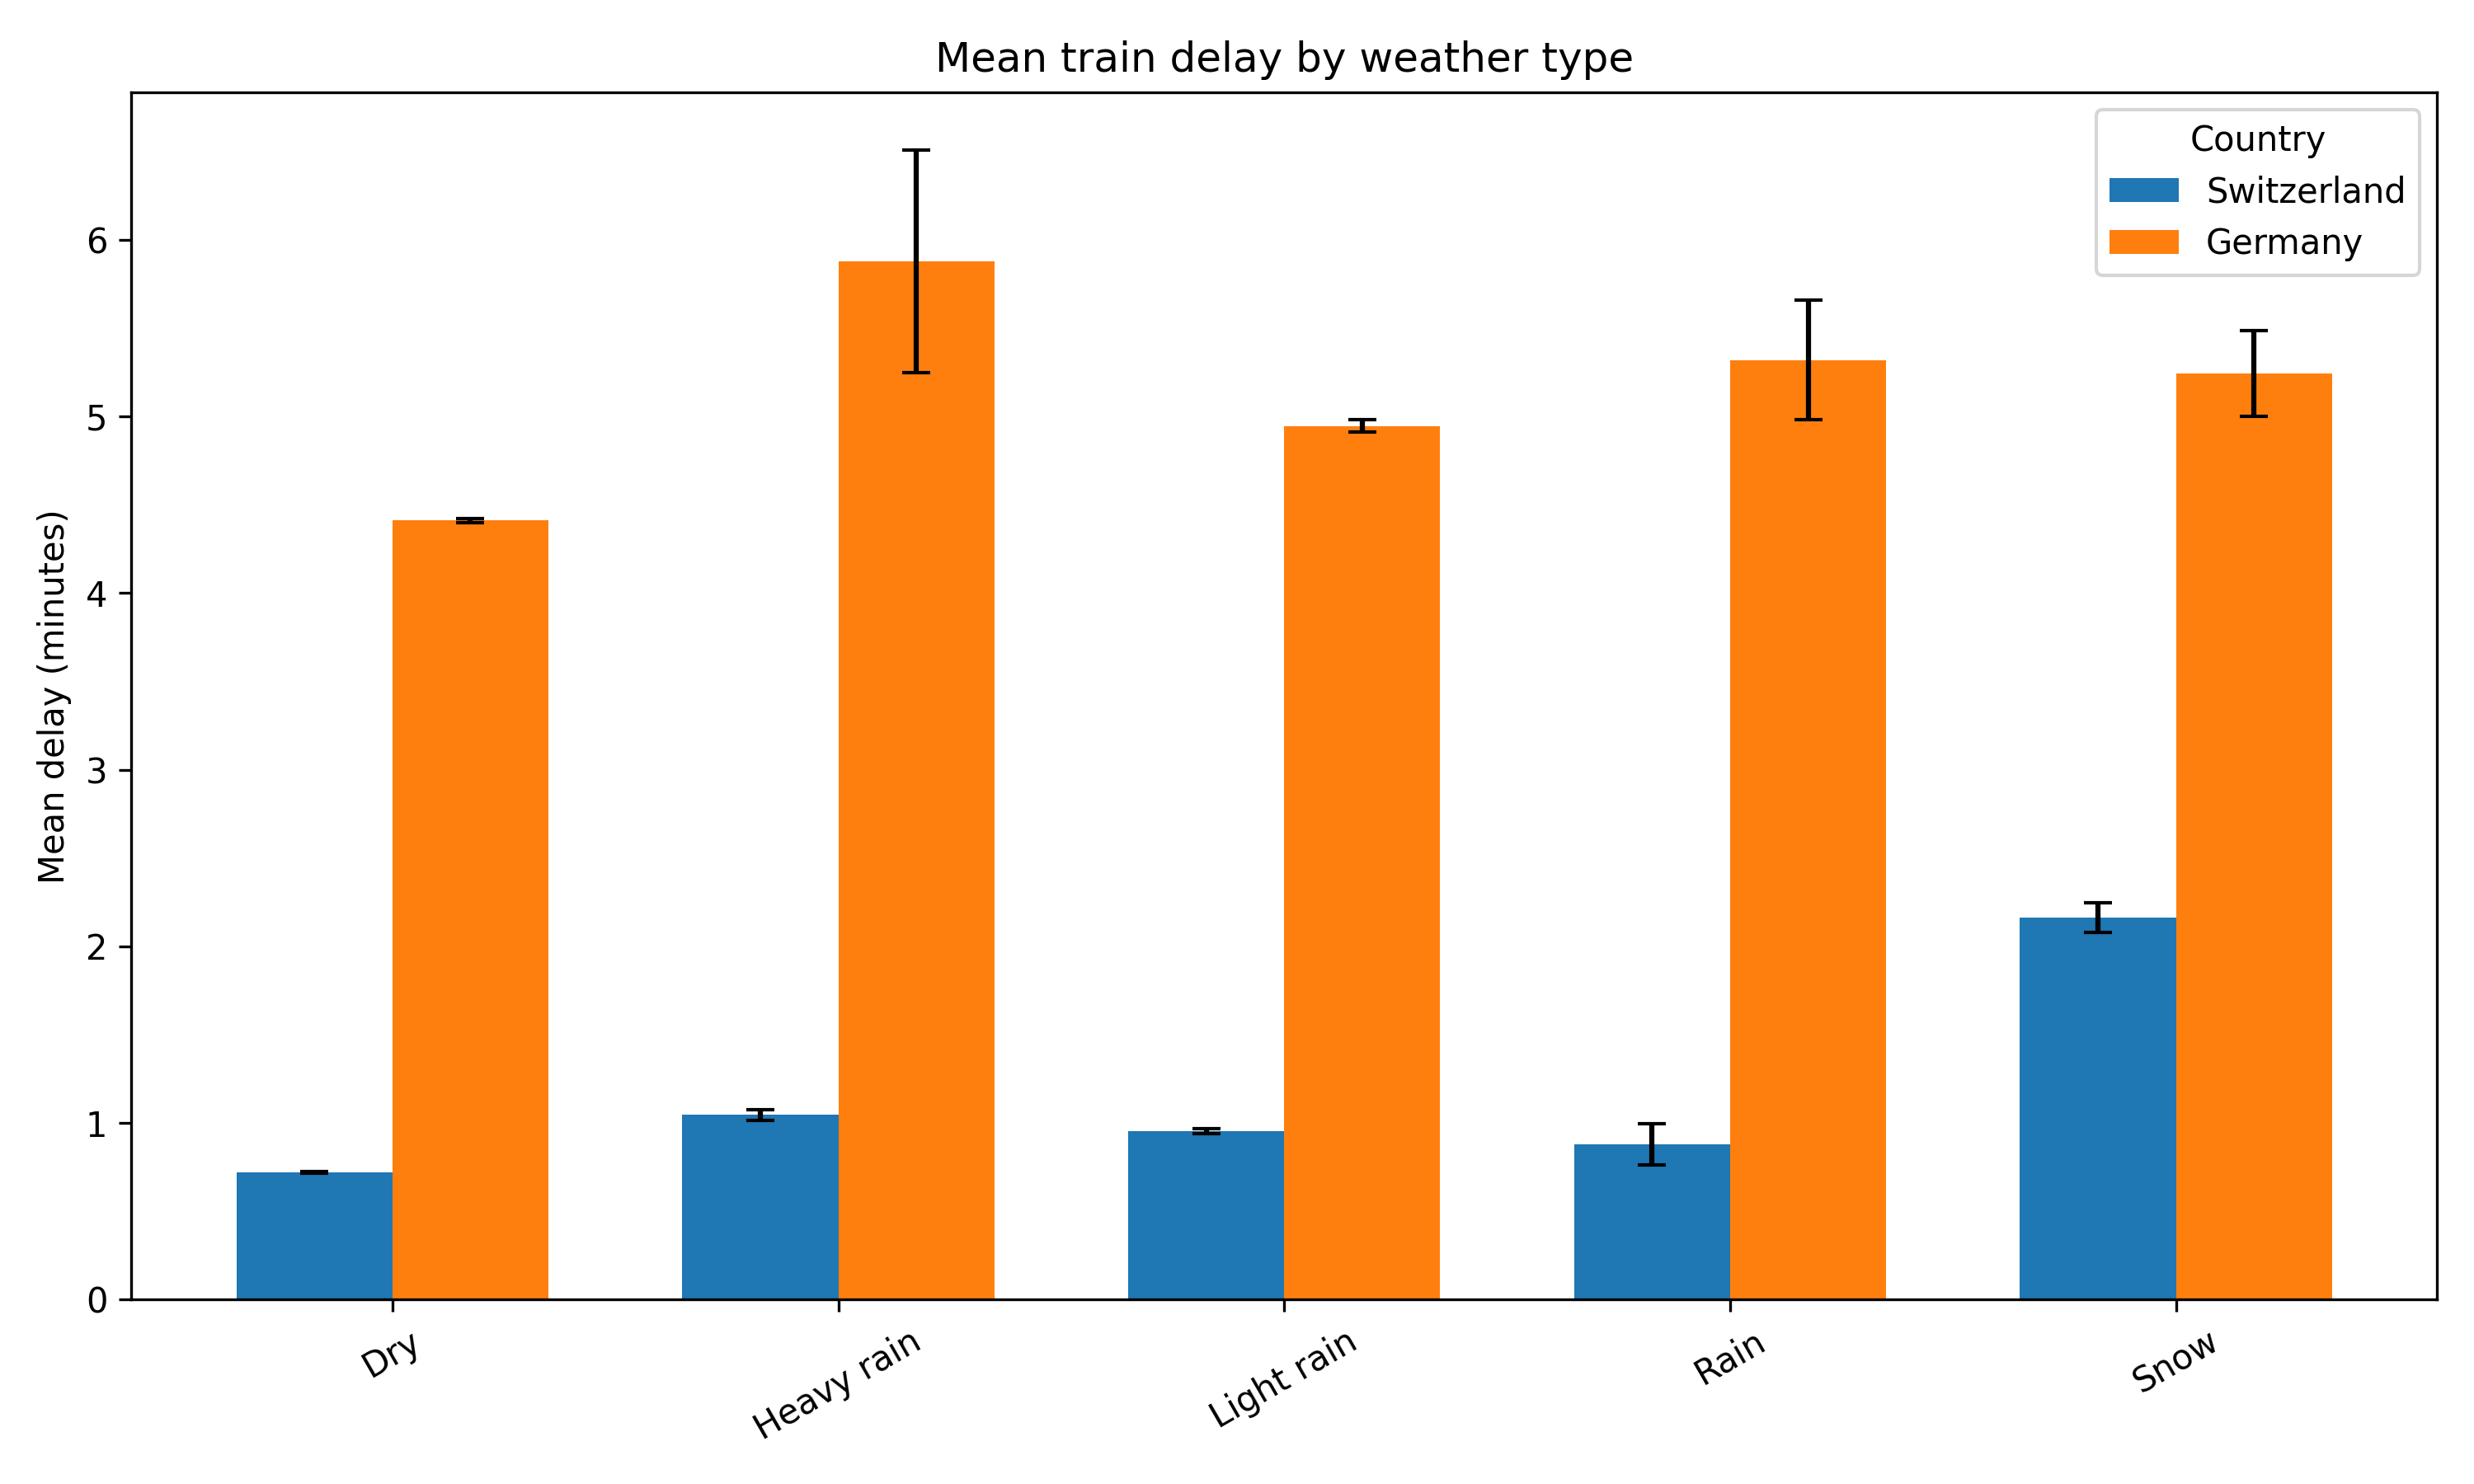

Values plotted in this chart, from the file beside it:
weather_type, country_x, mean_delay, ci_lower, ci_upper
Dry, CH, 0.72, 0.7157, 0.7243
Dry, DE, 4.412, 4.4, 4.423
Heavy rain, CH, 1.046, 1.015, 1.077
Heavy rain, DE, 5.879, 5.249, 6.509
Light rain, CH, 0.9533, 0.9389, 0.9677
Light rain, DE, 4.946, 4.911, 4.982
Rain, CH, 0.8808, 0.7635, 0.9981
Rain, DE, 5.319, 4.98, 5.658
Snow, CH, 2.161, 2.077, 2.245
Snow, DE, 5.242, 4.998, 5.485
